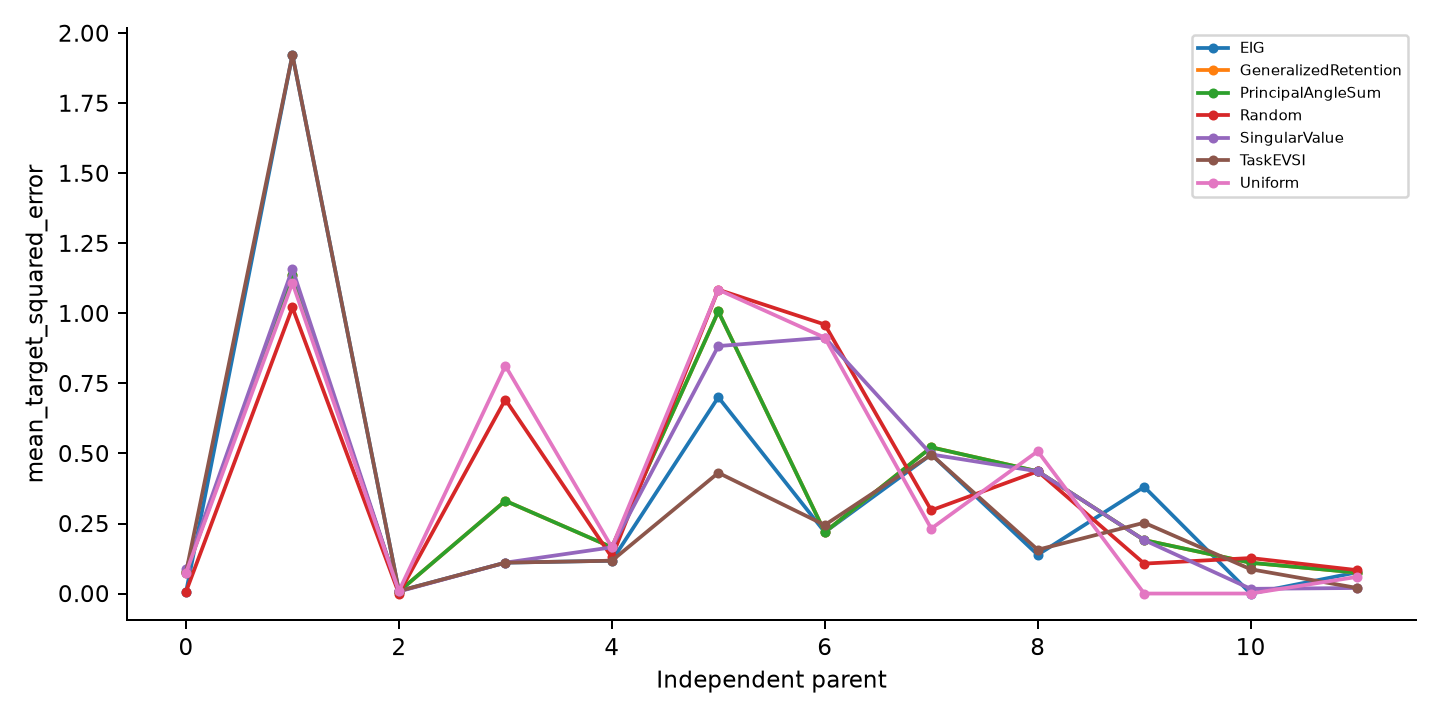

Source data for this figure (header and first rows):
parent, policy, noise_repeats, mean_target_squared_error, repeat, repeat_count, saved_rows
0, Random, 2, 0.006213, 0, 2, 2
0, Uniform, 2, 0.07392, 0, 2, 2
0, EIG, 2, 0.004175, 0, 2, 2
0, SingularValue, 2, 0.08644, 0, 2, 2
0, PrincipalAngleSum, 2, 0.07595, 0, 2, 2
0, GeneralizedRetention, 2, 0.07595, 0, 2, 2
0, TaskEVSI, 2, 0.07392, 0, 2, 2
1, Random, 2, 1.021, 0, 2, 2
1, Uniform, 2, 1.109, 0, 2, 2
1, EIG, 2, 1.923, 0, 2, 2
1, SingularValue, 2, 1.158, 0, 2, 2
1, PrincipalAngleSum, 2, 1.137, 0, 2, 2
1, GeneralizedRetention, 2, 1.137, 0, 2, 2
1, TaskEVSI, 2, 1.923, 0, 2, 2
2, Random, 2, 0.0001365, 0, 2, 2
2, Uniform, 2, 0.008996, 0, 2, 2
2, EIG, 2, 0.008996, 0, 2, 2
2, SingularValue, 2, 0.007395, 0, 2, 2
2, PrincipalAngleSum, 2, 0.007263, 0, 2, 2
2, GeneralizedRetention, 2, 0.007263, 0, 2, 2
2, TaskEVSI, 2, 0.008996, 0, 2, 2
3, Random, 2, 0.6925, 0, 2, 2
3, Uniform, 2, 0.8128, 0, 2, 2
3, EIG, 2, 0.1103, 0, 2, 2
3, SingularValue, 2, 0.1103, 0, 2, 2
3, PrincipalAngleSum, 2, 0.331, 0, 2, 2
3, GeneralizedRetention, 2, 0.331, 0, 2, 2
3, TaskEVSI, 2, 0.1103, 0, 2, 2
4, Random, 2, 0.1295, 0, 2, 2
4, Uniform, 2, 0.1651, 0, 2, 2
4, EIG, 2, 0.1172, 0, 2, 2
4, SingularValue, 2, 0.1651, 0, 2, 2
4, PrincipalAngleSum, 2, 0.1651, 0, 2, 2
4, GeneralizedRetention, 2, 0.1651, 0, 2, 2
4, TaskEVSI, 2, 0.1172, 0, 2, 2
5, Random, 2, 1.085, 0, 2, 2
5, Uniform, 2, 1.085, 0, 2, 2
5, EIG, 2, 0.7007, 0, 2, 2
5, SingularValue, 2, 0.8834, 0, 2, 2
5, PrincipalAngleSum, 2, 1.007, 0, 2, 2
5, GeneralizedRetention, 2, 1.007, 0, 2, 2
5, TaskEVSI, 2, 0.431, 0, 2, 2
6, Random, 2, 0.9602, 0, 2, 2
6, Uniform, 2, 0.9134, 0, 2, 2
6, EIG, 2, 0.2193, 0, 2, 2
6, SingularValue, 2, 0.9134, 0, 2, 2
6, PrincipalAngleSum, 2, 0.2193, 0, 2, 2
6, GeneralizedRetention, 2, 0.2193, 0, 2, 2
6, TaskEVSI, 2, 0.2446, 0, 2, 2
7, Random, 2, 0.2971, 0, 2, 2
7, Uniform, 2, 0.2318, 0, 2, 2
7, EIG, 2, 0.4966, 0, 2, 2
7, SingularValue, 2, 0.4966, 0, 2, 2
7, PrincipalAngleSum, 2, 0.522, 0, 2, 2
7, GeneralizedRetention, 2, 0.522, 0, 2, 2
7, TaskEVSI, 2, 0.4962, 0, 2, 2
8, Random, 2, 0.4362, 0, 2, 2
8, Uniform, 2, 0.5079, 0, 2, 2
8, EIG, 2, 0.1383, 0, 2, 2
8, SingularValue, 2, 0.4362, 0, 2, 2
... 24 more rows
